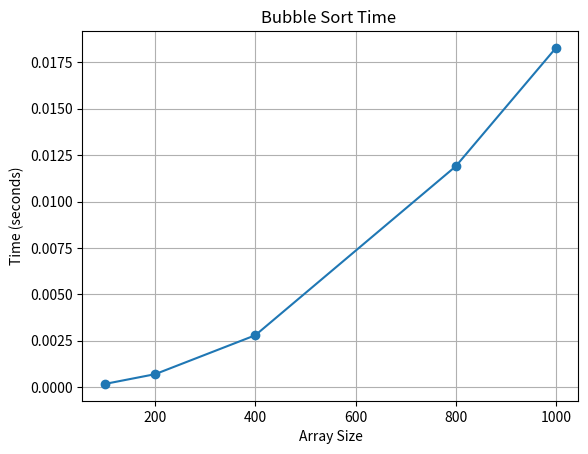

The matplotlib source for this figure:
import random
import time
import matplotlib.pyplot as plt


def bubble_sort(arr):
    n = len(arr)

    for i in range(n):
        for j in range(n - i - 1):
            if arr[j] > arr[j + 1]:
                arr[j], arr[j + 1] = arr[j + 1], arr[j]


def calculate_time(sort_function, arr):
    temp = arr.copy()

    start = time.perf_counter()
    sort_function(temp)
    end = time.perf_counter()

    return end - start


sizes = [100, 200, 400, 800, 1000]

times = []

for size in sizes:

    arr = [random.randint(1, 1000) for _ in range(size)]

    execution_time = calculate_time(bubble_sort, arr)

    times.append(execution_time)

    print(f"Size = {size}, Time = {execution_time:.6f} seconds")


plt.plot(sizes, times, marker='o')
plt.title("Bubble Sort Time ")
plt.xlabel("Array Size")
plt.ylabel("Time (seconds)")
plt.grid(True)
plt.show()
